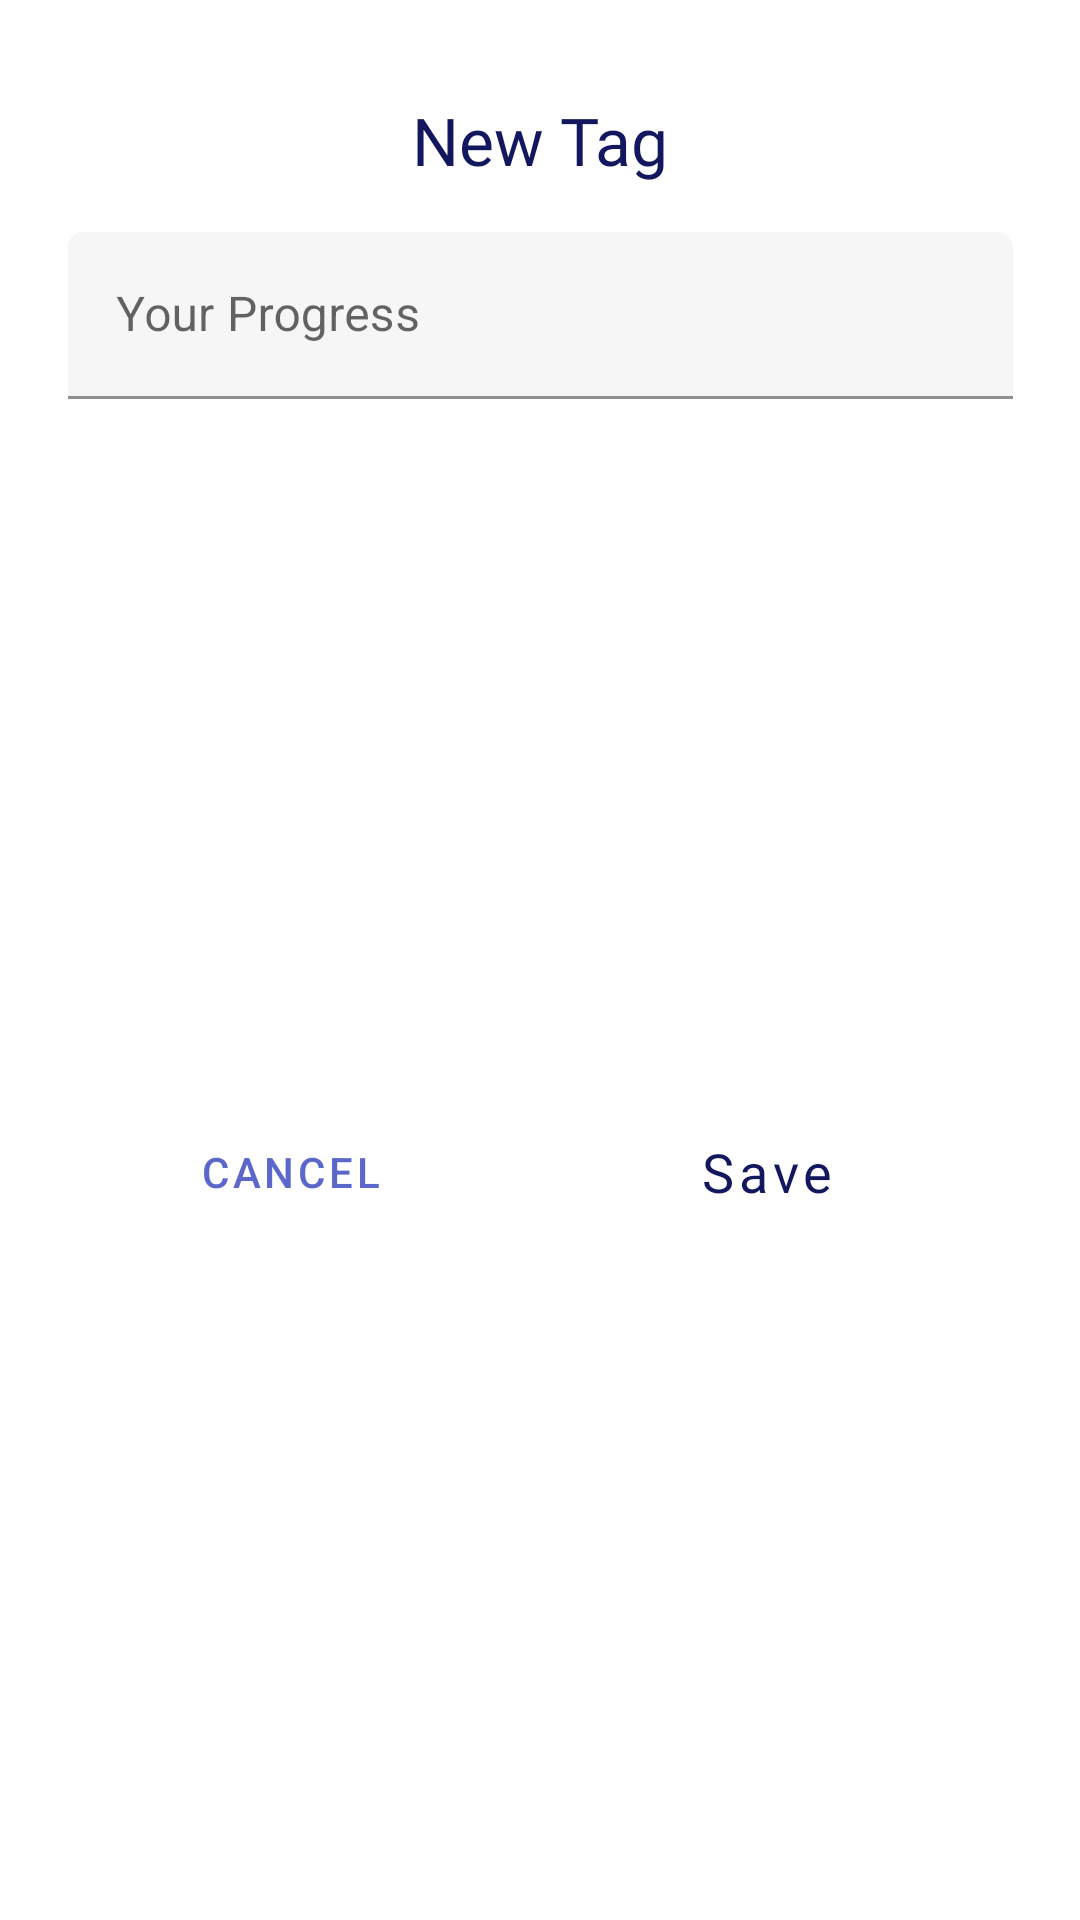

Reconstruct the res/layout file that produces this screen, plus the resources it refers to.
<!-- AndroidManifest.xml: application theme Theme.ProductivityApp -->
<!-- res/layout/add_tag.xml -->
<?xml version="1.0" encoding="utf-8"?>
<androidx.constraintlayout.widget.ConstraintLayout xmlns:android="http://schemas.android.com/apk/res/android"
    xmlns:app="http://schemas.android.com/apk/res-auto"
    xmlns:tools="http://schemas.android.com/tools"
    android:layout_width="match_parent"
    android:layout_height="wrap_content">

    <TextView
        android:id="@+id/textView17"
        style="@style/Widget.ProductivityApp.Headline5"
        android:layout_width="wrap_content"
        android:layout_height="wrap_content"
        android:layout_marginTop="32dp"
        android:text="New Tag"
        android:textSize="22sp"
        app:layout_constraintEnd_toEndOf="parent"
        app:layout_constraintStart_toStartOf="parent"
        app:layout_constraintTop_toTopOf="parent" />


    <com.google.android.material.textfield.TextInputLayout
        android:id="@+id/filledTextField"
        style="@style/Widget.Productivity.TextInputLayout.FilledBox"
        android:layout_width="315dp"
        android:layout_height="wrap_content"
        android:layout_marginTop="16dp"
        android:layout_marginHorizontal="24dp"
        android:hint="Your Progress"
        app:boxBackgroundMode="filled"
        app:layout_constraintEnd_toEndOf="@+id/textView17"
        app:layout_constraintStart_toStartOf="@+id/textView17"
        app:layout_constraintTop_toBottomOf="@+id/textView17">

        <com.google.android.material.textfield.TextInputEditText
            android:id="@+id/ed_add_tag"
            android:layout_width="match_parent"
            android:layout_height="wrap_content" />

    </com.google.android.material.textfield.TextInputLayout>

    <Button
        android:id="@+id/containedButton"
        style="@style/Widget.ProductivityApp.Button"
        android:layout_width="100dp"
        android:layout_height="56dp"
        android:layout_marginTop="32dp"
        android:layout_marginEnd="32dp"
        android:layout_marginBottom="24dp"
        android:stateListAnimator="@null"
        android:text="Save"
        android:textAllCaps="false"
        app:layout_constraintBottom_toBottomOf="parent"
        app:layout_constraintEnd_toEndOf="@+id/filledTextField"
        app:layout_constraintTop_toBottomOf="@+id/filledTextField" />

    <Button
        android:id="@+id/outlinedButton"
        style="?attr/materialButtonOutlinedStyle"
        android:layout_width="100dp"
        android:layout_height="56dp"
        android:layout_marginStart="24dp"
        android:layout_marginTop="32dp"
        android:layout_marginBottom="24dp"
        android:text="Cancel"
        android:textColor="@color/secondaryColor"
        app:layout_constraintBottom_toBottomOf="parent"
        app:layout_constraintStart_toStartOf="@+id/filledTextField"
        app:layout_constraintTop_toBottomOf="@+id/filledTextField" />
</androidx.constraintlayout.widget.ConstraintLayout>
<!-- resources referenced by this layout -->
<resources>
  <color name="secondaryColor">#5b67ca</color>
  <style name="Widget.Productivity.TextInputLayout.FilledBox" parent="Widget.MaterialComponents.TextInputLayout.FilledBox">
          <item name="hintTextColor">#8010275A</item>
          <item name="android:textSize">18sp</item>
          <item name="fontFamily">@font/hindsiliguri_medium</item>
          <item name="shapeAppearance">@style/Widget.ProductivityApp.ShapeAppearance.App.SmallComponent</item>
          <item name="boxBackgroundColor">#F6F6F6</item>
      </style>
  <style name="Widget.ProductivityApp.Button" parent="Widget.MaterialComponents.Button">
          <item name="materialThemeOverlay">@style/ThemeOverlay.App.Button</item>
          <item name="android:textAppearance">@style/TextAppearance.App.Button</item>
          <item name="shapeAppearance">@style/ShapeAppearance.App.SmallComponent</item>
      </style>
  <style name="Widget.ProductivityApp.Headline5" parent="TextAppearance.MaterialComponents.Headline5">
          <item name="fontFamily">@font/hindsiliguri_semibold</item>
          <item name="android:textSize">28sp</item>
          <item name="android:textColor">@color/primaryTextColor</item>
      </style>
  <style name="Theme.ProductivityApp" parent="Theme.MaterialComponents.DayNight.NoActionBar">
          
          <item name="colorPrimary">@color/primaryColor</item>
          <item name="colorPrimaryVariant">@color/primaryDarkColor</item>
          <item name="colorOnPrimary">@color/primaryTextColor</item>
          
          <item name="colorSecondary">@color/secondaryColor</item>
          <item name="colorSecondaryVariant">@color/secondaryDarkColor</item>
          <item name="colorOnSecondary">@color/secondaryTextColor</item>
          
          <item name="android:statusBarColor" tools:targetApi="l">?attr/colorPrimaryVariant</item>
          
      </style>
  <style name="Widget.ProductivityApp.ShapeAppearance.App.SmallComponent" parent="ShapeAppearance.MaterialComponents.SmallComponent">
          <item name="cornerFamily">rounded</item>
          <item name="cornerSize">5dp</item>
      </style>
  <style name="ThemeOverlay.App.Button" parent="">
          <item name="colorPrimary">@color/secondaryColor</item>
          <item name="colorOnPrimary">@color/secondaryTextColor</item>
      </style>
  <style name="TextAppearance.App.Button" parent="TextAppearance.MaterialComponents.Button">
          <item name="fontFamily">@font/hindsiliguri_medium</item>
          <item name="android:fontFamily">@font/hindsiliguri_medium</item>
          <item name="android:textSize">18sp</item>
      </style>
  <style name="ShapeAppearance.App.SmallComponent" parent="ShapeAppearance.MaterialComponents.SmallComponent">
          <item name="cornerFamily">rounded</item>
          <item name="cornerSize">10dp</item>
      </style>
  <color name="primaryTextColor">#12175e</color>
  <color name="primaryColor">#ffffff</color>
  <color name="primaryDarkColor">#cccccc</color>
  <color name="secondaryDarkColor">#203d98</color>
  <color name="secondaryTextColor">#ffffff</color>
</resources>
